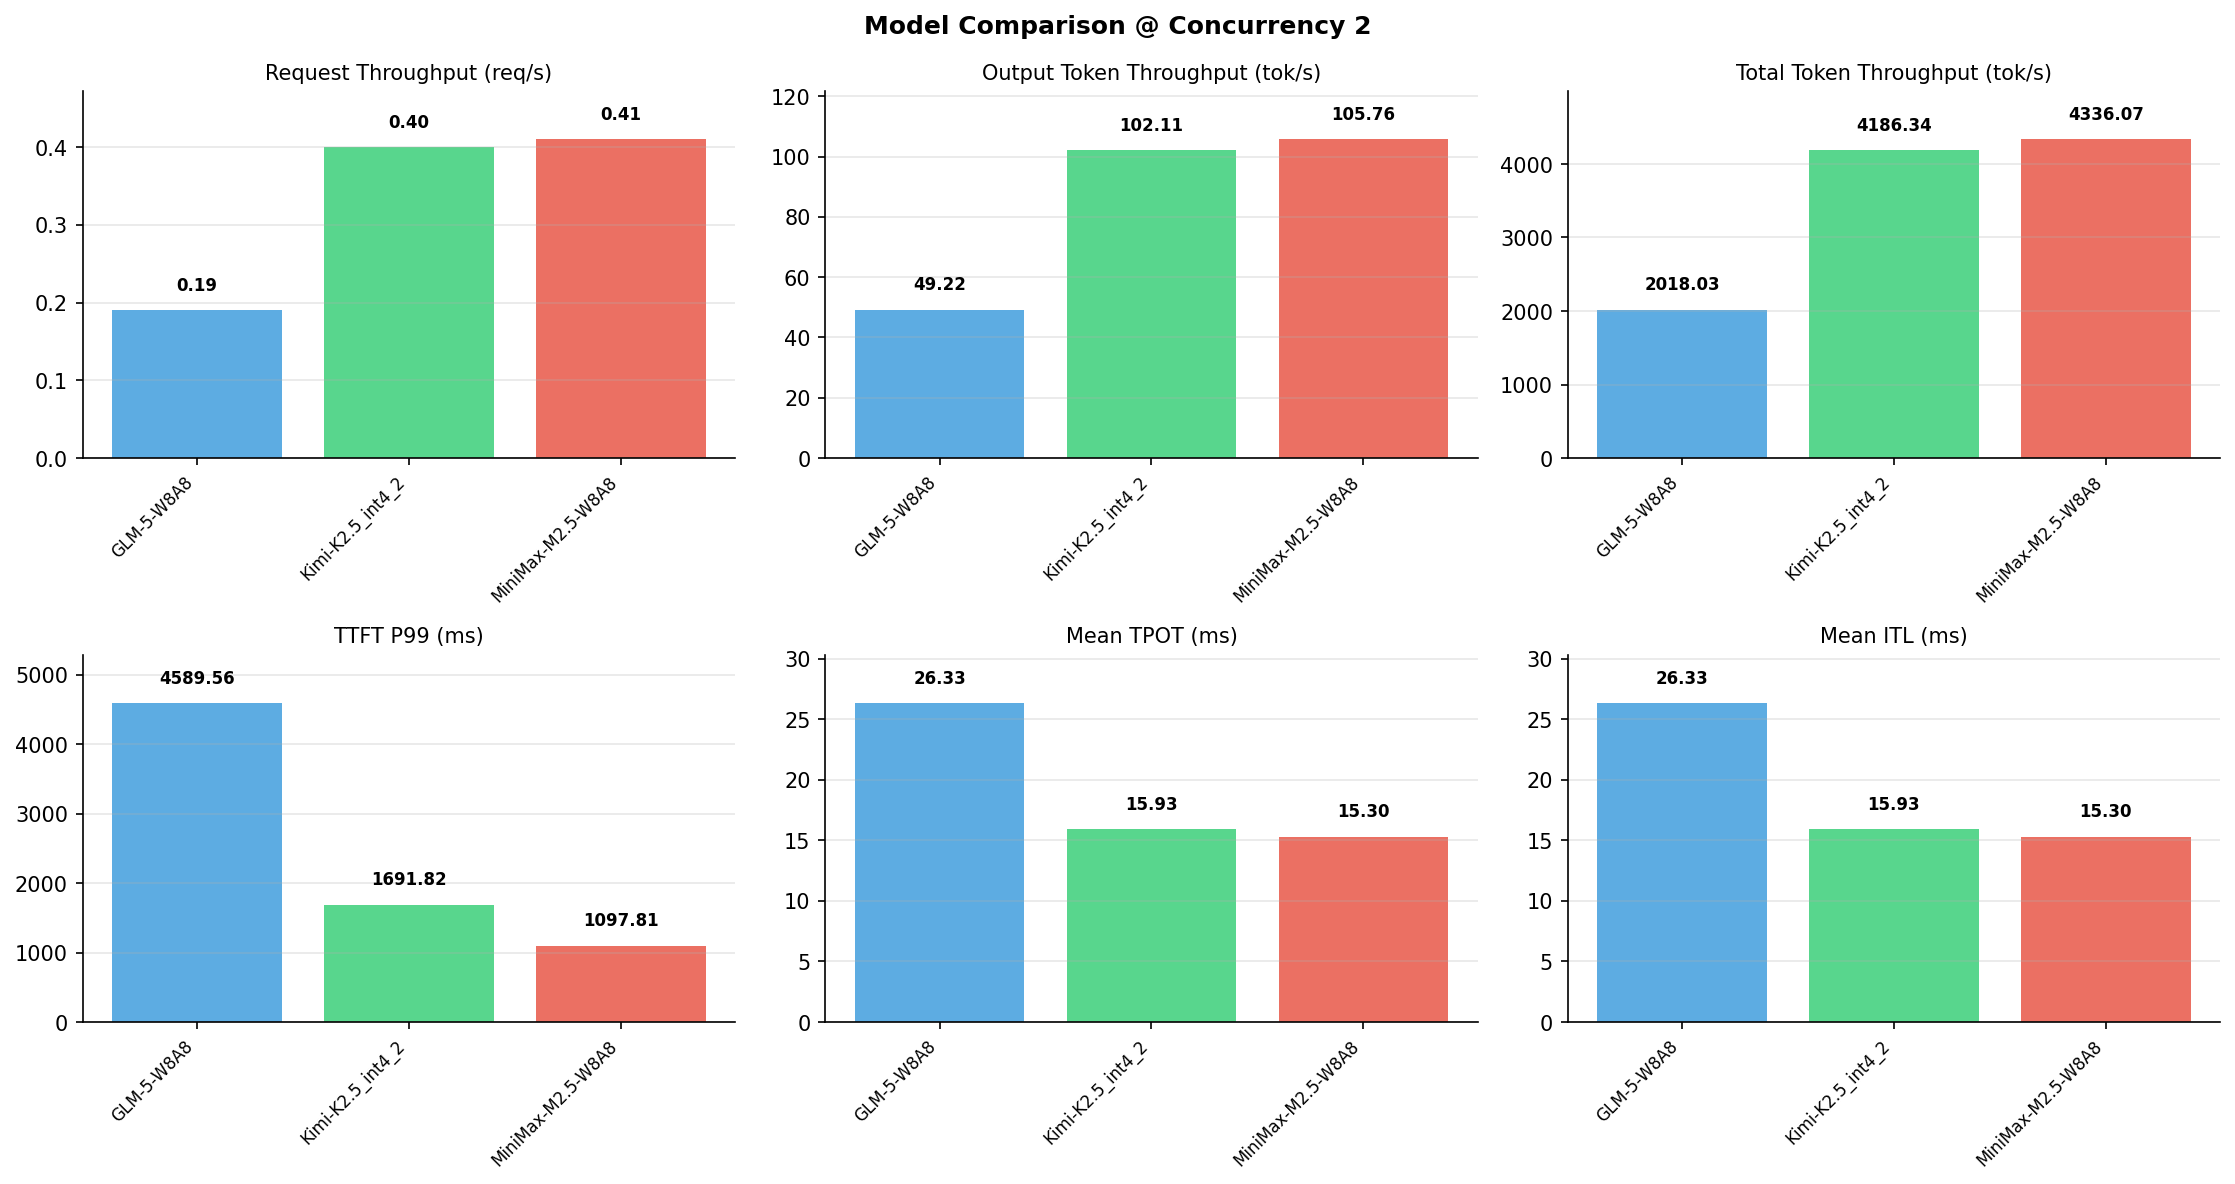

The file beside this chart, header and first rows:
Metric, GLM-5-W8A8, Kimi-K2.5_int4_2, MiniMax-M2.5-W8A8
[Serving Benchmark Result], , , , 
Successful requests, 320, 320, 320
Benchmark duration (s), 1664, 802.3, 774.6
Total input tokens, 3276800, 3276800, 3276800
Total generated tokens, 81920, 81920, 81920
Request throughput (req/s), 0.19, 0.40, 0.41
Input token throughput (tok/s), 1969, 4084, 4230
Output token throughput (tok/s), 49.22, 102.1, 105.8
Peak output token throughput (tok/s), 154, 180, 136
Peak concurrent requests, 4, 4, 4
Total token throughput (tok/s), 2018, 4186, 4336
[Time to First Token], , , , 
Mean TTFT (ms), 3679, 947.2, 940
Median TTFT (ms), 3617, 913.6, 943
P99 TTFT (ms), 4590, 1692, 1098
[Time per Output Token], , , , 
Mean TPOT (ms), 26.33, 15.93, 15.30
Median TPOT (ms), 27.18, 15.85, 15.44
P99 TPOT (ms), 49.91, 23.44, 15.89
[Inter-Token Latency], , , , 
Mean ITL (ms), 26.33, 15.93, 15.30
Median ITL (ms), 13.16, 12.21, 14.99
P95 ITL (ms), 17.19, 24.44, 15.05
P99 ITL (ms), 896.2, 25.49, 19.00
[End-to-End Latency], , , , 
Mean E2E Latency (ms), 10393, 5010, 4840
Median E2E Latency (ms), 10537, 4964, 4825
P90 E2E Latency (ms), 10802, 5396, 4837
P99 E2E Latency (ms), 16322, 6899, 5649
